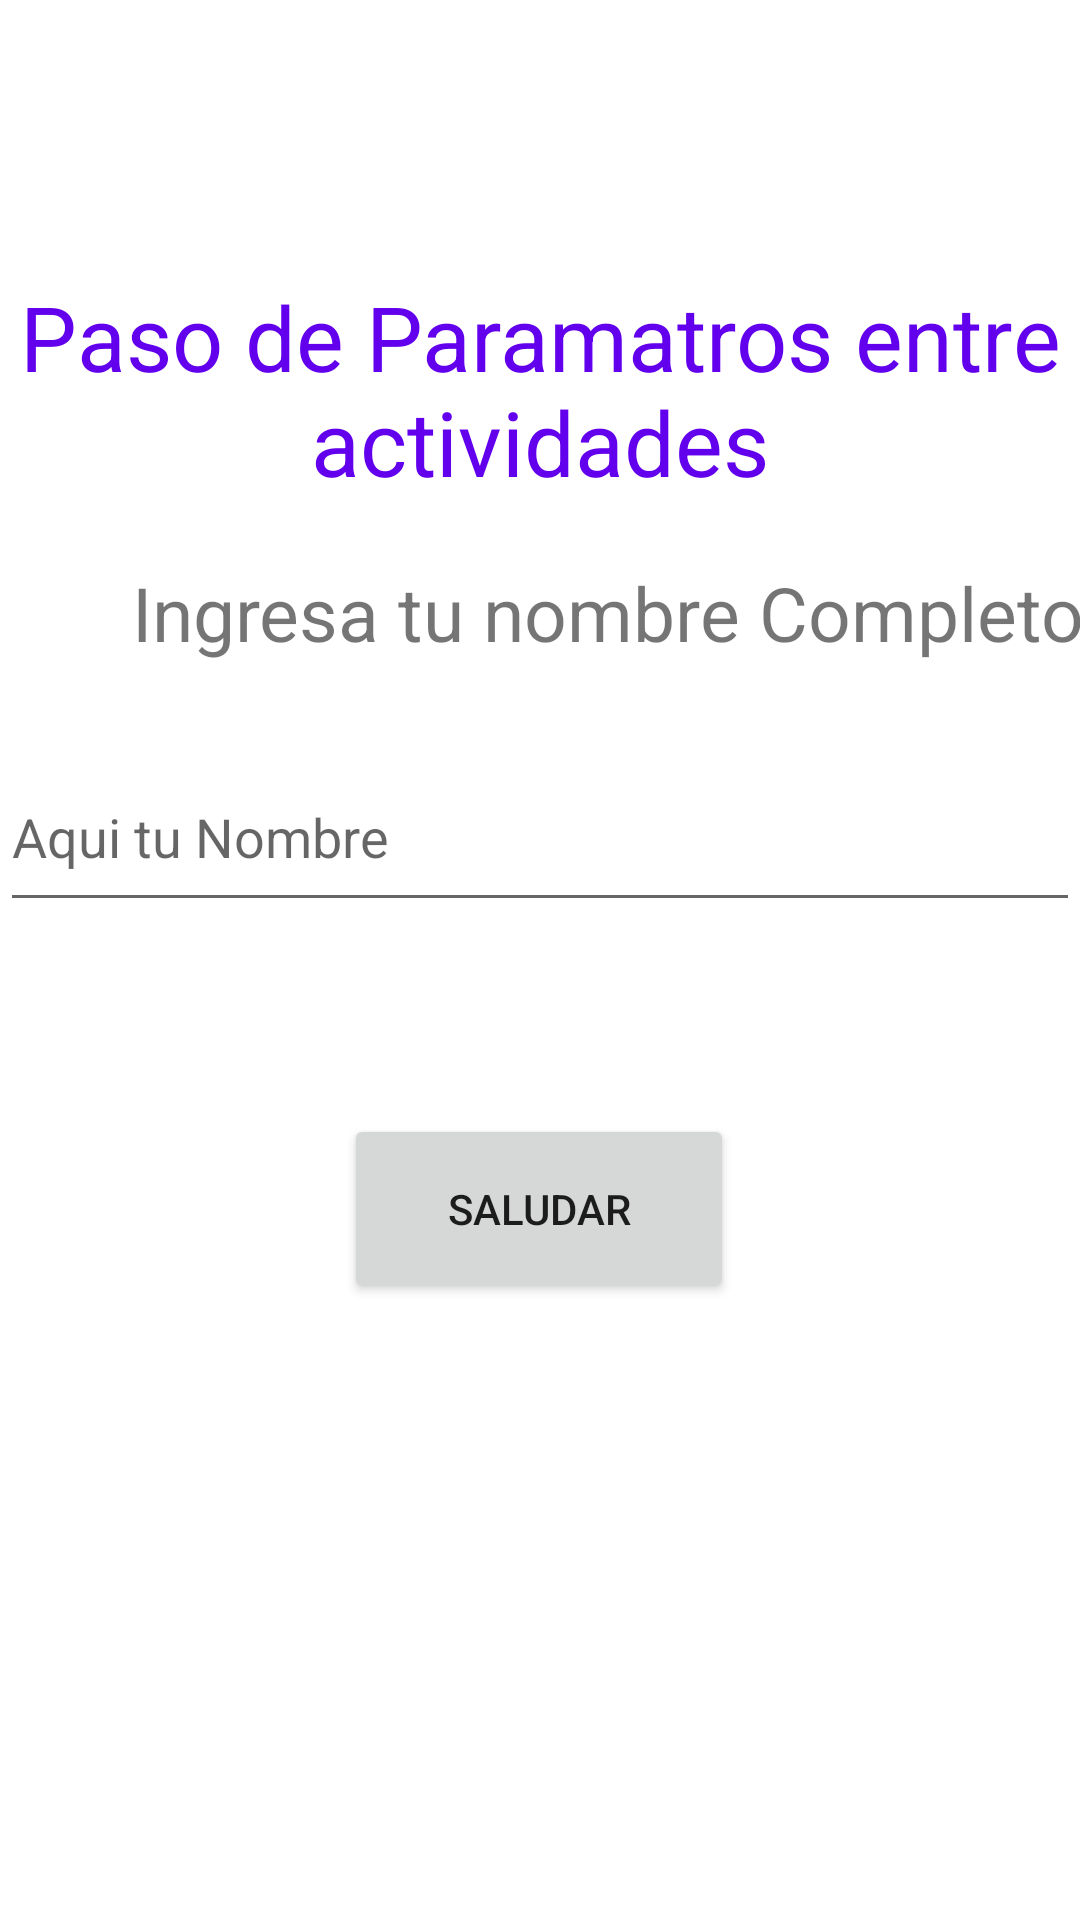

Here is an Android app screen rendered from its layout file. Give the layout XML and the strings, colors and styles it references.
<!-- AndroidManifest.xml: application theme Theme.TSDMH252_252_LGSL_E4 -->
<!-- res/layout/activity_principal.xml -->
<?xml version="1.0" encoding="utf-8"?>
<androidx.constraintlayout.widget.ConstraintLayout xmlns:android="http://schemas.android.com/apk/res/android"
    xmlns:app="http://schemas.android.com/apk/res-auto"
    xmlns:tools="http://schemas.android.com/tools"
    android:id="@+id/main"
    android:layout_width="match_parent"
    android:layout_height="match_parent"
    tools:context=".PrincipalActivity">

    <TextView
        android:id="@+id/textView"
        android:layout_width="wrap_content"
        android:layout_height="wrap_content"
        android:layout_marginTop="92dp"
        android:gravity="center"
        android:text="@string/p1t1"
        android:textColor="@color/purple_500"
        android:textSize="30sp"
        app:layout_constraintEnd_toEndOf="parent"
        app:layout_constraintHorizontal_bias="0.498"
        app:layout_constraintStart_toStartOf="parent"
        app:layout_constraintTop_toTopOf="parent" />

    <EditText
        android:id="@+id/txtnombre"
        android:layout_width="0dp"
        android:layout_height="60dp"
        android:layout_marginTop="80dp"
        android:autofillHints="nombree"
        android:ems="10"
        android:hint="@string/p1h1"
        android:inputType="text"
        app:layout_constraintEnd_toEndOf="parent"
        app:layout_constraintHorizontal_bias="0.0"
        app:layout_constraintStart_toStartOf="parent"
        app:layout_constraintTop_toBottomOf="@+id/textView" />

    <TextView
        android:id="@+id/textView2"
        android:layout_width="wrap_content"
        android:layout_height="wrap_content"
        android:layout_marginStart="44dp"
        android:layout_marginTop="20dp"
        android:text="@string/p1lbl1"
        android:autofillHints="nombre"
        android:textSize="25sp"
        app:layout_constraintStart_toStartOf="parent"
        app:layout_constraintTop_toBottomOf="@+id/textView" />

    <Button
        android:id="@+id/p1btn1"
        android:layout_width="130dp"
        android:layout_height="63dp"
        android:layout_marginTop="64dp"
        android:onClick="OnClickboton"
        android:text="@string/p1btn1"
        app:layout_constraintEnd_toEndOf="parent"
        app:layout_constraintHorizontal_bias="0.498"
        app:layout_constraintStart_toStartOf="parent"
        app:layout_constraintTop_toBottomOf="@+id/txtnombre" />
</androidx.constraintlayout.widget.ConstraintLayout>
<!-- resources referenced by this layout -->
<resources>
  <string name="p1btn1">Saludar</string>
      //pantalla 2
  <string name="p1h1">Aqui tu Nombre</string>
  <string name="p1lbl1">Ingresa tu nombre Completo</string>
  <string name="p1t1">Paso de Paramatros entre actividades </string>
  <style name="Theme.TSDMH252_252_LGSL_E4" parent="Theme.MaterialComponents.DayNight.DarkActionBar">
          
          <item name="colorPrimary">@color/purple_500</item>
          <item name="colorPrimaryVariant">@color/purple_700</item>
          <item name="colorOnPrimary">@color/white</item>
          
          <item name="colorSecondary">@color/teal_200</item>
          <item name="colorSecondaryVariant">@color/teal_700</item>
          <item name="colorOnSecondary">@color/black</item>
          
          <item name="android:statusBarColor">?attr/colorPrimaryVariant</item>
          
      </style>
  <!-- not gathered from this repository: default colours our renderer supplied (Android Studio template values) -->
  <color name="purple_500">#FF6200EE</color>
  <color name="purple_700">#FF3700B3</color>
  <color name="teal_200">#FF03DAC5</color>
  <color name="teal_700">#FF018786</color>
  <color name="black">#FF000000</color>
  <color name="white">#FFFFFFFF</color>
</resources>
